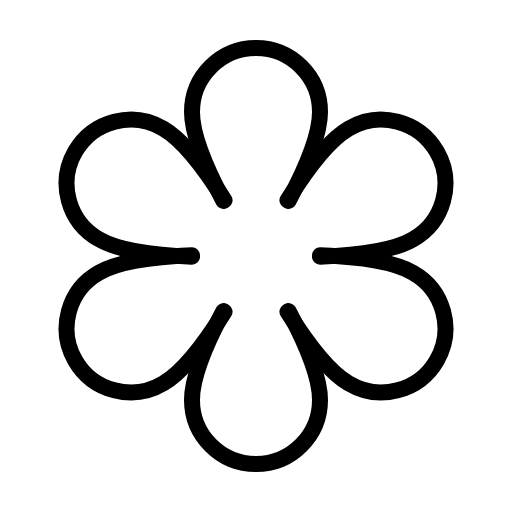
t = 0.00 s
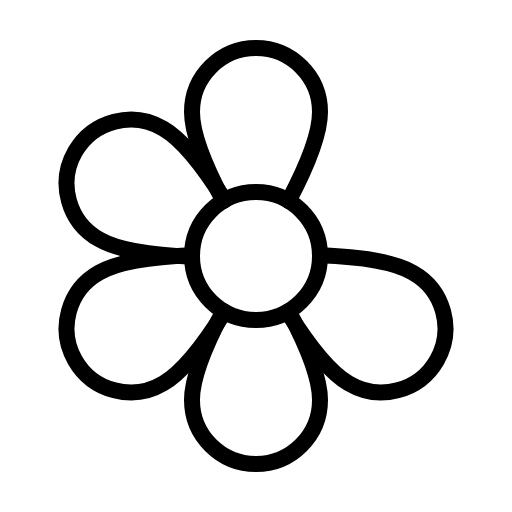
t = 1.80 s
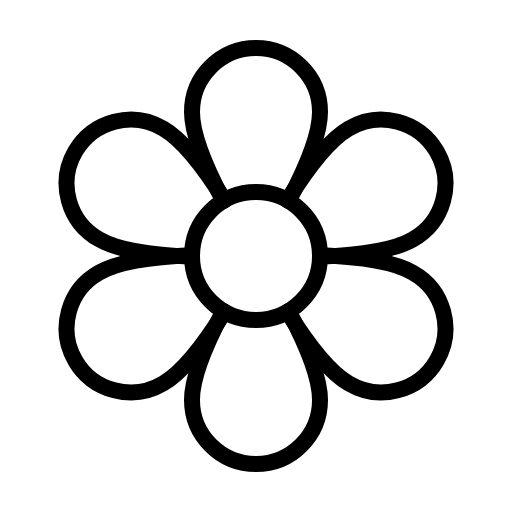
t = 2.18 s
t = 2.55 s: frame unchanged from t = 2.18 s, image omitted
t = 3.30 s: frame unchanged from t = 2.18 s, image omitted
t = 4.05 s: frame unchanged from t = 2.18 s, image omitted

The animated SVG that drew these frames (rendered in a browser with its animation timeline set to each time). Animation: 1 CSS @keyframes rule; one cycle of 4.80 s, repeats indefinitely.

<svg xmlns="http://www.w3.org/2000/svg" viewBox="0 0 256 256">
  <style>
    .draw-line {
      stroke-dasharray: 2000;
      stroke-dashoffset: 0;
    }
    svg:hover .draw-line {
      animation: phosphor-draw-in 3s ease-in-out infinite alternate;
    }
    @keyframes phosphor-draw-in {
      0%   { stroke-dashoffset: 2000; }
      50%  { stroke-dashoffset: 0; }
      100% { stroke-dashoffset: 0; }
    }
  </style><rect width="256" height="256" fill="none"/><circle cx="128" cy="128" r="32" fill="none" stroke="currentColor" stroke-linecap="round" stroke-linejoin="round" stroke-width="8" class="draw-line" pathLength="1" style="animation-delay: 0s"/><path d="M111.71,100.45C103.81,85.56,96,67.85,96,56a32,32,0,0,1,64,0c0,11.85-7.81,29.56-15.71,44.45" fill="none" stroke="currentColor" stroke-linecap="round" stroke-linejoin="round" stroke-width="8" class="draw-line" pathLength="1" style="animation-delay: 0.3s"/><path d="M96,128.33c-16.85-.6-36.09-2.69-46.35-8.62a32,32,0,1,1,32-55.42c10.26,5.92,21.7,21.54,30.64,35.83" fill="none" stroke="currentColor" stroke-linecap="round" stroke-linejoin="round" stroke-width="8" class="draw-line" pathLength="1" style="animation-delay: 0.6s"/><path d="M112.29,155.88c-8.94,14.29-20.38,29.91-30.64,35.83a32,32,0,1,1-32-55.42c10.26-5.93,29.5-8,46.35-8.62" fill="none" stroke="currentColor" stroke-linecap="round" stroke-linejoin="round" stroke-width="8" class="draw-line" pathLength="1" style="animation-delay: 0.9s"/><path d="M144.29,155.55C152.19,170.44,160,188.15,160,200a32,32,0,0,1-64,0c0-11.85,7.81-29.56,15.71-44.45" fill="none" stroke="currentColor" stroke-linecap="round" stroke-linejoin="round" stroke-width="8" class="draw-line" pathLength="1" style="animation-delay: 1.2s"/><path d="M160,127.67c16.85.6,36.09,2.69,46.35,8.62a32,32,0,1,1-32,55.42c-10.26-5.92-21.7-21.54-30.64-35.83" fill="none" stroke="currentColor" stroke-linecap="round" stroke-linejoin="round" stroke-width="8" class="draw-line" pathLength="1" style="animation-delay: 1.5s"/><path d="M143.71,100.12c8.94-14.29,20.38-29.91,30.64-35.83a32,32,0,1,1,32,55.42c-10.26,5.93-29.5,8-46.35,8.62" fill="none" stroke="currentColor" stroke-linecap="round" stroke-linejoin="round" stroke-width="8" class="draw-line" pathLength="1" style="animation-delay: 1.8s"/></svg>
